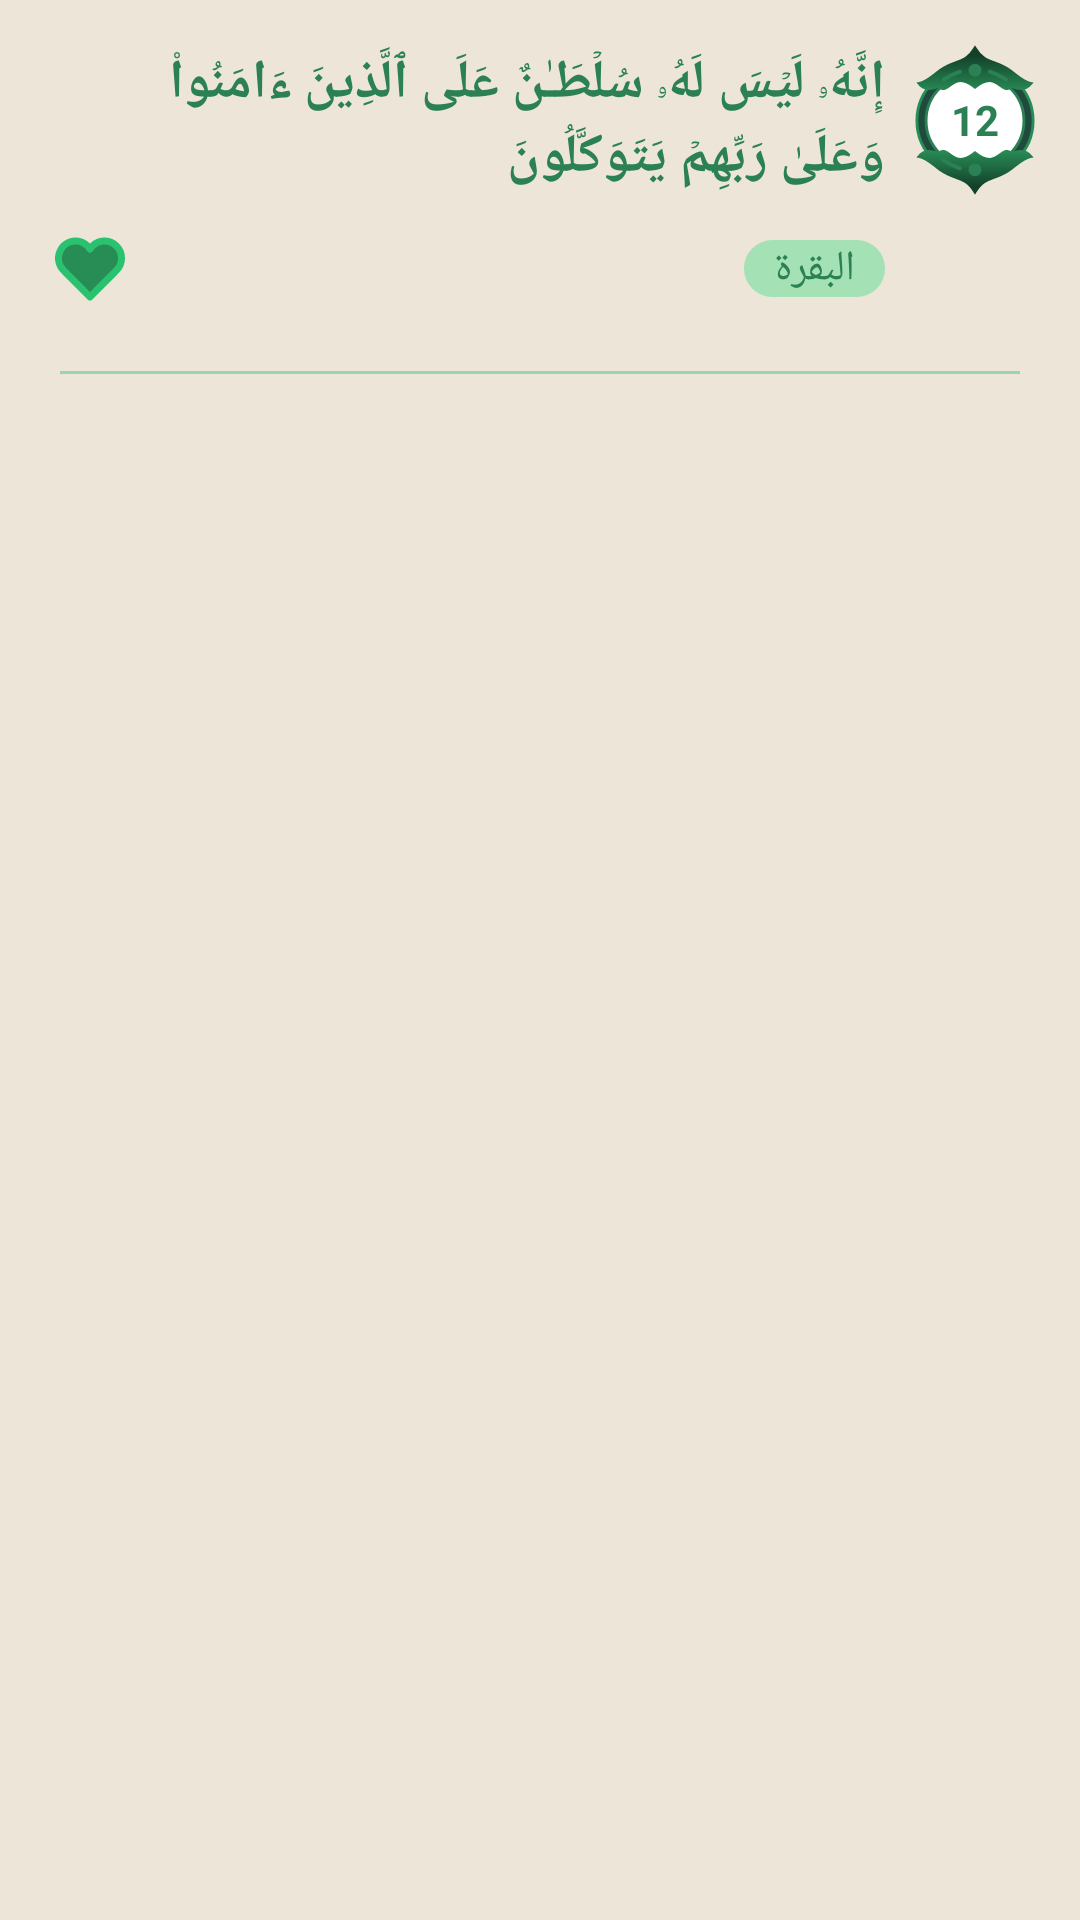

This screen was rendered from an Android layout file. Write that file and the resources it references.
<!-- AndroidManifest.xml: application theme Theme.ReadQuran -->
<!-- res/layout/fav_verse_card.xml -->
<?xml version="1.0" encoding="utf-8"?>
<androidx.constraintlayout.widget.ConstraintLayout xmlns:android="http://schemas.android.com/apk/res/android"
    android:layout_width="match_parent"
    android:layout_height="wrap_content"
    xmlns:app="http://schemas.android.com/apk/res-auto">
    <LinearLayout
        android:layout_margin="15dp"
        android:id="@+id/container"
        android:layout_width="match_parent"
        android:layout_height="wrap_content"
        android:layoutDirection="rtl"
        app:layout_constraintEnd_toEndOf="parent"
        app:layout_constraintStart_toStartOf="parent"
        app:layout_constraintTop_toTopOf="parent">

        <TextView
            android:id="@+id/ayaNumber"
            android:layout_width="40dp"
            android:text="12"
            android:textStyle="bold"
            android:gravity="center"
            android:layout_height="50dp"
            android:layout_gravity="center"
            android:background="@drawable/ayah"/>

        <TextView
            android:fontFamily="@font/uthman"
            android:id="@+id/ayaContent"
            android:layout_width="wrap_content"
            android:layout_height="wrap_content"
            android:layout_gravity="center"
            android:layout_marginStart="10dp"
            android:textStyle="bold"
            android:layout_marginEnd="10dp"
            android:text="إِنَّهُۥ لَیۡسَ لَهُۥ سُلۡطَـٰنٌ عَلَى ٱلَّذِینَ ءَامَنُوا۟ وَعَلَىٰ رَبِّهِمۡ یَتَوَكَّلُونَ"
            android:textSize="18sp"/>
    </LinearLayout>
    <TextView
        android:id="@+id/suraName"
        android:layout_width="wrap_content"
        android:layout_height="wrap_content"
        app:layout_constraintTop_toBottomOf="@id/container"
        app:layout_constraintRight_toRightOf="@id/container"
        android:layoutDirection="rtl"
        android:background="@drawable/custum_bg"
        android:paddingStart="10dp"
        android:paddingEnd="10dp"
        android:layout_marginRight="50dp"
        android:layout_marginTop="15dp"
        android:text="البقرة"/>

    <ImageView
        android:id="@+id/deleteBtn"
        android:layout_width="30dp"
        android:layout_height="28dp"
        android:contentDescription="TODO"
        android:src="@drawable/fav_fill"
        app:layout_constraintBottom_toBottomOf="@+id/suraName"
        app:layout_constraintLeft_toLeftOf="@id/container"
        app:layout_constraintTop_toTopOf="@+id/suraName" />
    <View
        android:layout_width="match_parent"
        android:layout_height="1dp"
        android:background="@color/selector"
        android:layout_margin="20dp"
        app:layout_constraintTop_toBottomOf="@id/deleteBtn"/>
</androidx.constraintlayout.widget.ConstraintLayout>
<!-- resources referenced by this layout -->
<resources>
  <color name="selector">#7937C196</color>
  <!-- drawable ayah: vector/xml drawable (drawable, 3244 chars, omitted) -->
  <!-- drawable custum_bg (drawable) -->
  <?xml version="1.0" encoding="utf-8"?>
  <shape xmlns:android="http://schemas.android.com/apk/res/android">
  <solid android:color="#520BD66D"/>
  <corners android:radius="50dp"/>
  </shape>
  <!-- drawable fav_fill (drawable) -->
  <vector xmlns:android="http://schemas.android.com/apk/res/android"
      android:width="800dp"
      android:height="800dp"
      android:viewportWidth="24"
      android:viewportHeight="24">
    <path
        android:pathData="M19.57,5.44a4.91,4.91 0,0 1,0 6.93L12,20 4.43,12.37A4.91,4.91 0,0 1,7.87 4a4.9,4.9 0,0 1,3.44 1.44,4.46 4.46,0 0,1 0.69,0.88 4.46,4.46 0,0 1,0.69 -0.88,4.83 4.83,0 0,1 6.88,0Z"
        android:strokeWidth="2"
        android:fillColor="@color/gradient2"/>
    <path
        android:pathData="M19.57,5.44a4.91,4.91 0,0 1,0 6.93L12,20 4.43,12.37A4.91,4.91 0,0 1,7.87 4a4.9,4.9 0,0 1,3.44 1.44,4.46 4.46,0 0,1 0.69,0.88 4.46,4.46 0,0 1,0.69 -0.88,4.83 4.83,0 0,1 6.88,0Z"
        android:strokeLineJoin="round"
        android:strokeWidth="2"
        android:fillColor="#00000000"
        android:strokeColor="@color/gradient3"
        android:strokeLineCap="round"/>
  </vector>
  <style name="Theme.ReadQuran" parent="Base.Theme.ReadQuran" />
  <color name="gradient2">#288C55</color>
  <color name="gradient3">#2AC16F</color>
  <style name="Base.Theme.ReadQuran" parent="Theme.Material3.DayNight.NoActionBar">
          
          
          <item name="background">@color/primary</item>
          <item name="android:colorSecondary">@color/primary</item>
          <item name="android:navigationBarColor">@color/primary</item>
          <item name="colorOnSurface">#335136</item>
          <item name="colorOnSecondaryContainer">@color/black</item>
          <item name="colorSecondary">@color/black</item>
          <item name="colorTertiary">@color/black</item>
          <item name="colorTertiaryContainer">@color/black</item>
          <item name="colorOnTertiaryContainer">@color/black</item>
          <item name="colorError">@color/black</item>
          <item name="colorErrorContainer">@color/black</item>
          <item name="colorOnBackground">@color/black</item>
          <item name="colorOnPrimaryContainer">@color/black</item>
          <item name="colorOnPrimary">@color/black</item>
          <item name="colorOnSecondary">@color/black</item>
          <item name="colorOnTertiary">@color/black</item>
  
          <item name="colorPrimary">@color/primary</item>
          <item name="android:textColor">@color/primary</item>
          <item name="android:textColorPrimary">@color/primary</item>
          <item name="android:colorBackground">@color/background</item>
          <item name="colorSecondaryContainer">@color/gradient3</item>
          <item name="colorPrimaryDark">@color/background</item>
          <item name="colorControlActivated">@color/primary</item>
      </style>
  <color name="primary">#2B8154</color>
  <color name="black">#FF000000</color>
  <color name="background">#EDE5D7</color>
</resources>
